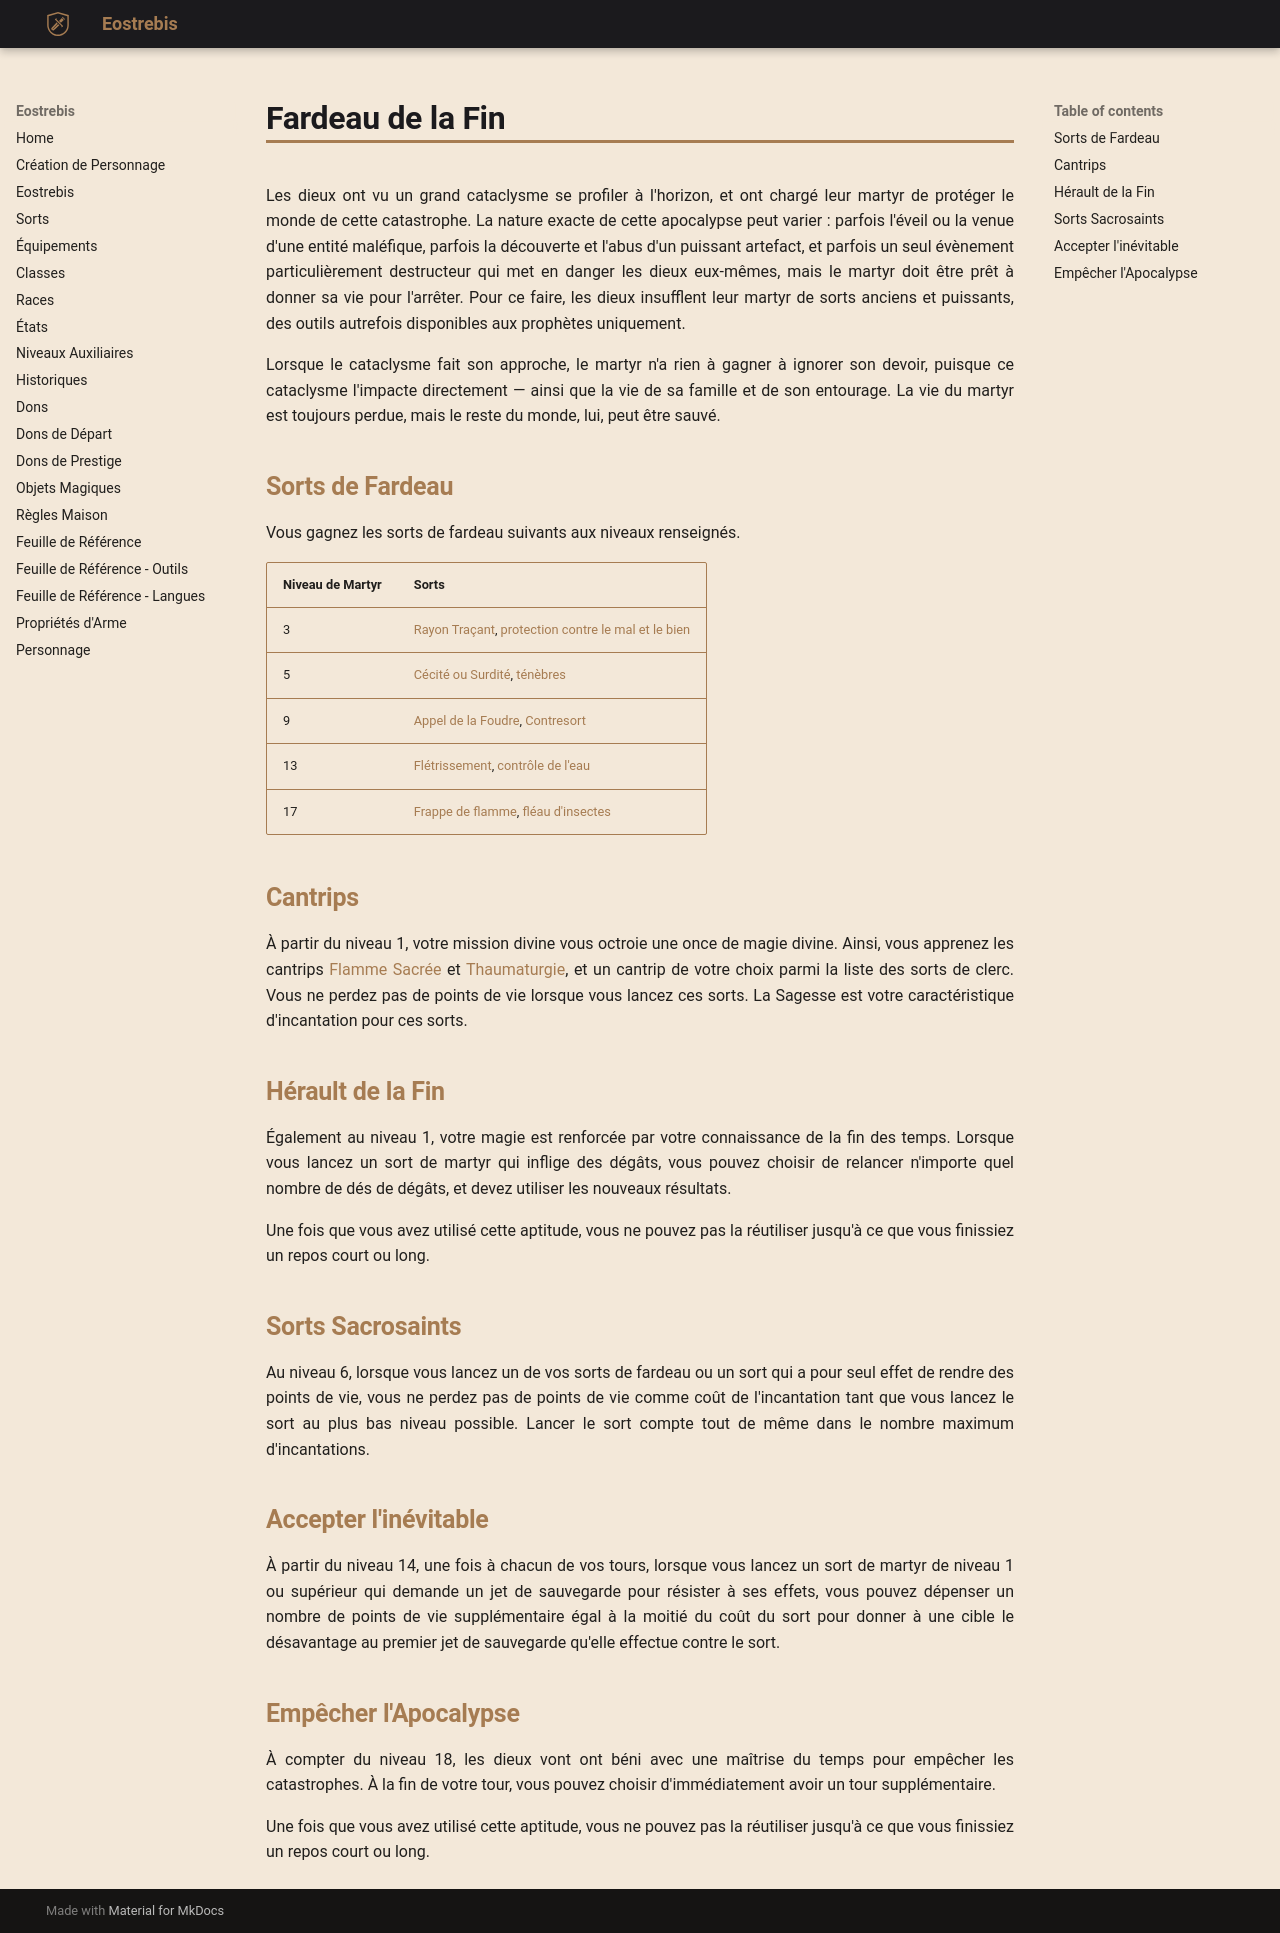

repository: Eostrebis/5e.VF · page: classes/Martyr/Fardeau de la Fin/index.html · generator: mkdocs

---
writing_status: finished
---
Les dieux ont vu un grand cataclysme se profiler à l'horizon, et ont chargé leur martyr de protéger le monde de cette catastrophe. La nature exacte de cette apocalypse peut varier : parfois l'éveil ou la venue d'une entité maléfique, parfois la découverte et l'abus d'un puissant artefact, et parfois un seul évènement particulièrement destructeur qui met en danger les dieux eux-mêmes, mais le martyr doit être prêt à donner sa vie pour l'arrêter. Pour ce faire, les dieux insufflent leur martyr de sorts anciens et puissants, des outils autrefois disponibles aux prophètes uniquement.

Lorsque le cataclysme fait son approche, le martyr n'a rien à gagner à ignorer son devoir, puisque ce cataclysme l'impacte directement — ainsi que la vie de sa famille et de son entourage. La vie du martyr est toujours perdue, mais le reste du monde, lui, peut être sauvé.

## Sorts de Fardeau

Vous gagnez les sorts de fardeau suivants aux niveaux renseignés. 

| Niveau de Martyr | Sorts |
| ---------------- | ----------------------------------------------------------- |
| 3 | [[Rayon Traçant]], [[protection contre le mal et le bien]] |
| 5 | [[Cécité ou Surdité]], [[ténèbres]] |
| 9 | [[Appel de la Foudre]], [[Contresort]] |
| 13 | [[Flétrissement]], [[contrôle de l'eau]] |
| 17 | [[Frappe de flamme]], [[fléau d'insectes]] |

## Cantrips

À partir du niveau 1, votre mission divine vous octroie une once de magie divine. Ainsi, vous apprenez les cantrips [[Flamme Sacrée]] et [[Thaumaturgie]], et un cantrip de votre choix parmi la liste des sorts de clerc. Vous ne perdez pas de points de vie lorsque vous lancez ces sorts. La Sagesse est votre caractéristique d'incantation pour ces sorts.

## Hérault de la Fin

Également au niveau 1, votre magie est renforcée par votre connaissance de la fin des temps. Lorsque vous lancez un sort de martyr qui inflige des dégâts, vous pouvez choisir de relancer n'importe quel nombre de dés de dégâts, et devez utiliser les nouveaux résultats.

Une fois que vous avez utilisé cette aptitude, vous ne pouvez pas la réutiliser jusqu'à ce que vous finissiez un repos court ou long.

## Sorts Sacrosaints

Au niveau 6, lorsque vous lancez un de vos sorts de fardeau ou un sort qui a pour seul effet de rendre des points de vie, vous ne perdez pas de points de vie comme coût de l'incantation tant que vous lancez le sort au plus bas niveau possible. Lancer le sort compte tout de même dans le nombre maximum d'incantations.

## Accepter l'inévitable

À partir du niveau 14, une fois à chacun de vos tours, lorsque vous lancez un sort de martyr de niveau 1 ou supérieur qui demande un jet de sauvegarde pour résister à ses effets, vous pouvez dépenser un nombre de points de vie supplémentaire égal à la moitié du coût du sort pour donner à une cible le désavantage au premier jet de sauvegarde qu'elle effectue contre le sort.

## Empêcher l'Apocalypse

À compter du niveau 18, les dieux vont ont béni avec une maîtrise du temps pour empêcher les catastrophes. À la fin de votre tour, vous pouvez choisir d'immédiatement avoir un tour supplémentaire.

Une fois que vous avez utilisé cette aptitude, vous ne pouvez pas la réutiliser jusqu'à ce que vous finissiez un repos court ou long.
